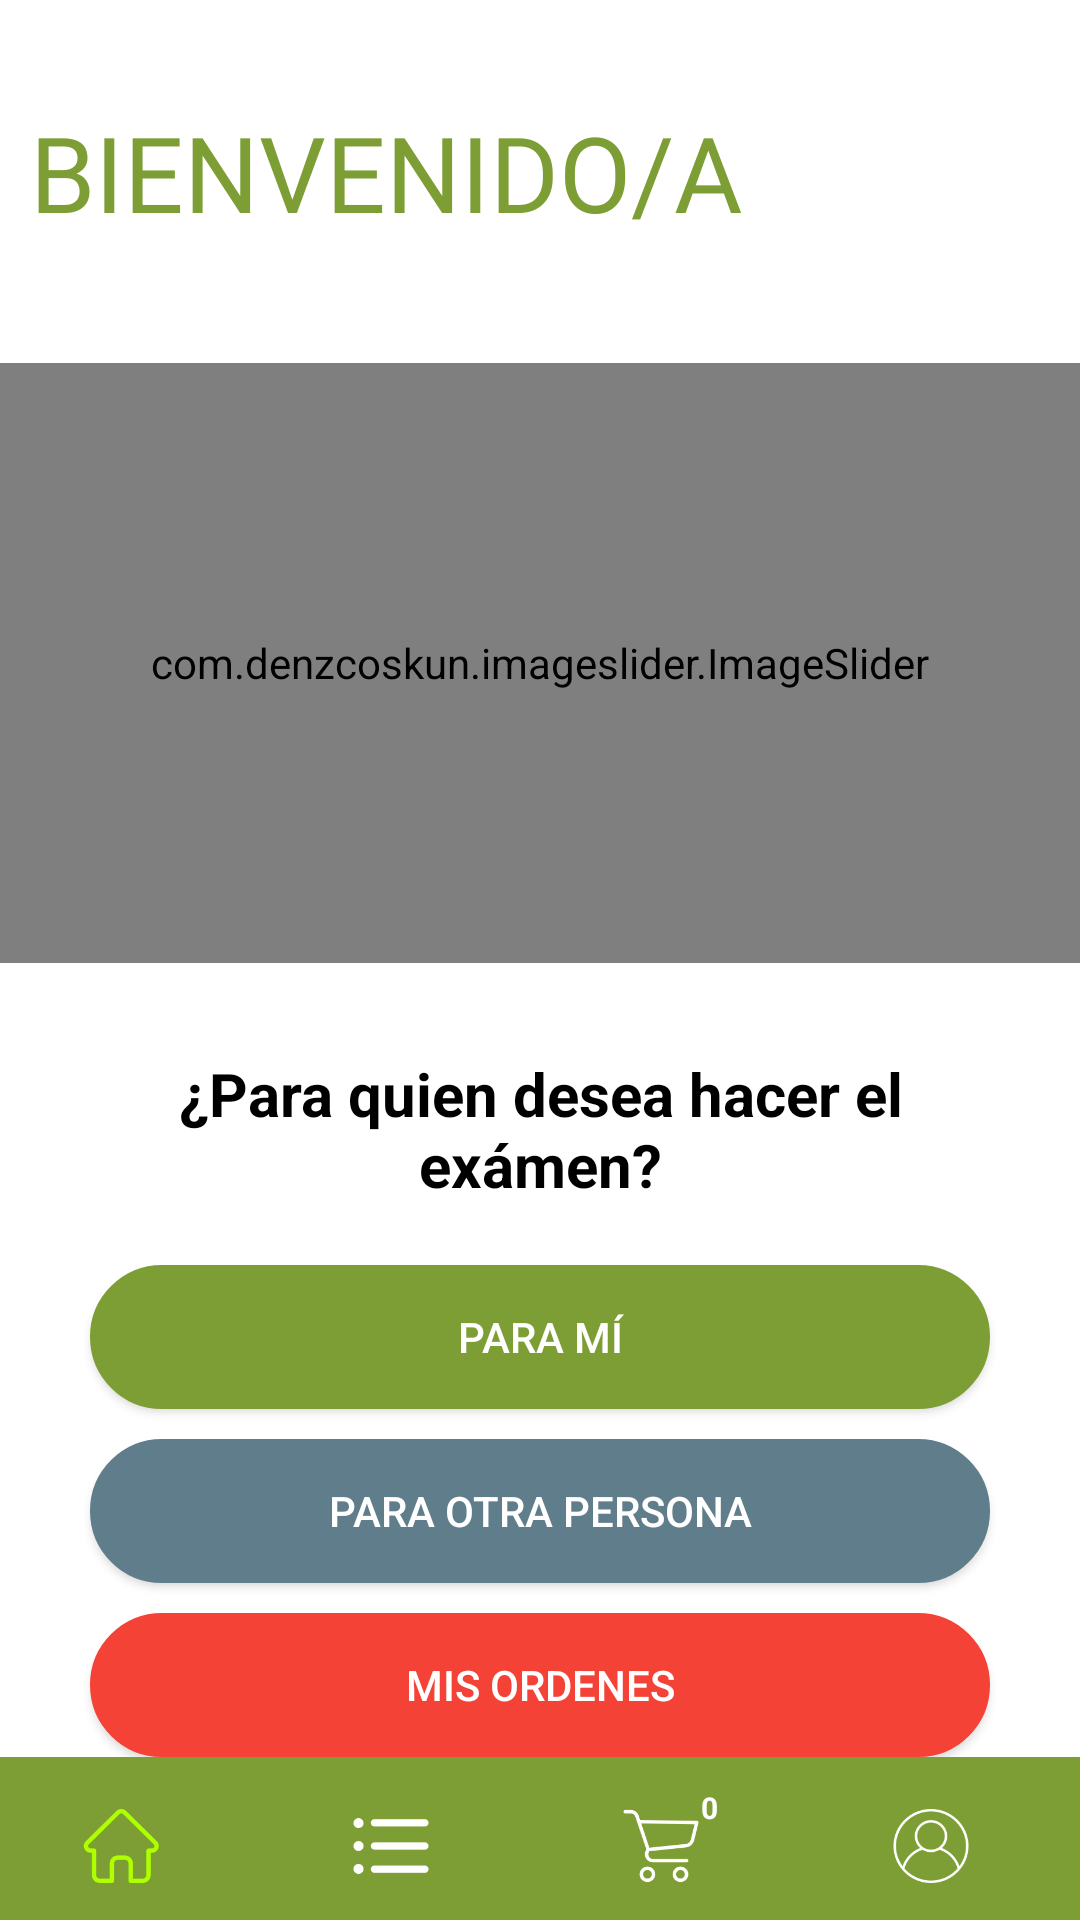

Layout XML and referenced resources for this Android screen:
<!-- AndroidManifest.xml: application theme Theme.AppCompat.NoActionBar -->
<!-- res/layout/datos_principales.xml -->
<?xml version="1.0" encoding="utf-8"?>
<LinearLayout xmlns:android="http://schemas.android.com/apk/res/android"
    xmlns:app="http://schemas.android.com/apk/res-auto"
    android:layout_width="match_parent"
    android:layout_height="match_parent"
    android:background="@color/white"
    android:orientation="vertical">

    <RelativeLayout
        android:layout_width="match_parent"
        android:layout_height="wrap_content">

        <TextView
            android:id="@+id/tvBienvenido"
            android:layout_width="wrap_content"
            android:layout_height="wrap_content"
            android:layout_alignParentStart="true"
            android:layout_alignParentTop="true"
            android:layout_marginStart="10dp"
            android:layout_marginTop="34dp"
            android:fontFamily="@font/amaranth"
            android:text="@string/tvBienvenido"
            android:textColor="#7D9E34"
            android:textSize="35sp" />

    </RelativeLayout>

    <TextView
        android:id="@+id/tvUsuarioId"
        android:layout_width="wrap_content"
        android:layout_height="wrap_content"
        android:layout_marginStart="10dp"
        android:textColor="#7D9E34"
        android:textSize="15sp"
        android:textStyle="bold" />

    <ScrollView
        android:layout_width="match_parent"
        android:layout_height="wrap_content">

        <LinearLayout
            android:layout_width="match_parent"
            android:layout_height="wrap_content"
            android:orientation="vertical">

            <RelativeLayout
                android:layout_width="match_parent"
                android:layout_height="wrap_content" >

                <com.denzcoskun.imageslider.ImageSlider
                    android:id="@+id/slider"
                    android:layout_width="match_parent"
                    android:layout_height="200dp"
                    android:layout_marginTop="20dp"
                    app:auto_cycle="true"
                    app:period="2000" />
            </RelativeLayout>
            <TextView
                android:id="@+id/tvParaQuien"
                android:layout_width="match_parent"
                android:layout_height="wrap_content"
                android:layout_marginStart="30dp"
                android:layout_marginTop="30dp"
                android:layout_marginEnd="30dp"
                android:gravity="center"
                android:text="@string/tvParaQuien"
                android:textColor="@color/black"
                android:textSize="20sp"
                android:textStyle="bold" />

            <Button
                android:id="@+id/btnParaMi"
                android:layout_width="match_parent"
                android:layout_height="wrap_content"
                android:layout_marginStart="30dp"
                android:layout_marginTop="20dp"
                android:layout_marginEnd="30dp"
                android:background="@drawable/boton_circular"
                android:text="@string/btnParaMi"
                app:backgroundTint="#7D9E34" />

            <Button
                android:id="@+id/btnParaOtraPersona"
                android:layout_width="match_parent"
                android:layout_height="wrap_content"
                android:layout_marginStart="30dp"
                android:layout_marginTop="10dp"
                app:backgroundTint="#607D8B"
                android:layout_marginEnd="30dp"
                android:background="@drawable/boton_circular"
                android:text="@string/btnParaOtra" />

            <Button
                android:id="@+id/btnPedidos"
                android:layout_width="match_parent"
                android:layout_height="wrap_content"
                android:layout_marginStart="30dp"
                android:layout_marginTop="10dp"
                app:backgroundTint="@color/rojo"
                android:layout_marginEnd="30dp"
                android:background="@drawable/boton_circular"
                android:text="MIS ORDENES" />

        </LinearLayout>
    </ScrollView>

    <RelativeLayout
        android:layout_width="match_parent"
        android:layout_height="wrap_content">

    <androidx.appcompat.widget.Toolbar
        android:id="@+id/toolbar"
        android:layout_width="match_parent"
        android:layout_height="wrap_content"
        android:layout_alignParentBottom="true"
        android:background="#7D9E34">

        <RelativeLayout
            android:gravity="center"
            android:layout_width="match_parent"
            android:layout_height="match_parent" >

            <ImageButton
                android:id="@+id/home"
                android:layout_width="50dp"
                android:layout_height="50dp"
                android:layout_marginTop="5dp"
                android:layout_marginEnd="40dp"
                android:layout_toStartOf="@+id/categorias"
                android:background="@drawable/home"
                android:backgroundTint="#AEFF00" />

            <ImageButton
                android:id="@+id/categorias"
                android:layout_width="50dp"
                android:layout_marginTop="5dp"
                android:layout_height="50dp"
                android:layout_toStartOf="@+id/carrito"
                android:layout_marginEnd="40dp"
                android:background="@drawable/list" />

            <ImageButton
                android:id="@+id/carrito"
                android:layout_width="50dp"
                android:layout_height="50dp"
                android:layout_marginTop="5dp"
                android:layout_toStartOf="@+id/editPerfUs"
                android:layout_marginEnd="40dp"
                android:background="@drawable/comprasdef" />

            <ImageButton
                android:id="@+id/editPerfUs"
                android:layout_width="50dp"
                android:layout_height="50dp"
                android:layout_marginTop="5dp"
                android:layout_alignParentEnd="true"
                android:layout_marginEnd="75dp"
                android:background="@drawable/usuario" />

            <TextView
                android:id="@+id/tvCantProductos4"
                android:layout_width="wrap_content"
                android:layout_height="wrap_content"
                android:layout_alignEnd="@+id/carrito"
                android:layout_marginStart="263dp"
                android:layout_marginTop="5dp"
                android:layout_marginEnd="1dp"
                android:background="@drawable/caja_texto_circular"
                android:paddingLeft="5dp"
                android:paddingTop="5dp"
                android:paddingRight="5dp"
                android:paddingBottom="4dp"
                android:text="0"
                android:textColor="@android:color/white"
                android:textSize="10sp"
                android:textStyle="bold"
                app:backgroundTint="@color/rojo" />

        </RelativeLayout>

    </androidx.appcompat.widget.Toolbar>
    </RelativeLayout>
</LinearLayout>
<!-- resources referenced by this layout -->
<resources>
  <color name="black">#FF000000</color>
  <color name="rojo">#F44336</color>
  <color name="white">#FFFFFFFF</color>
  <!-- drawable boton_circular (drawable) -->
  <?xml version="1.0" encoding="utf-8"?>
  <shape xmlns:android="http://schemas.android.com/apk/res/android"
      android:shape="rectangle" >
  
      <solid android:color="#9E9E9E"/>
      <corners
          android:bottomRightRadius="100dp"
          android:bottomLeftRadius="100dp"
          android:topLeftRadius="100dp"
          android:topRightRadius="100dp" />
      <stroke
          android:width="2dp"
          android:color="#BDBDBD"/>
  </shape>
  <!-- drawable comprasdef: png bitmap (drawable, 4591 bytes) -->
  <!-- drawable home: png bitmap (drawable, 2944 bytes) -->
  <!-- drawable list: png bitmap (drawable, 2362 bytes) -->
  <!-- drawable usuario: png bitmap (drawable, 6737 bytes) -->
  <string name="btnParaMi">Para mí</string>
  <string name="btnParaOtra">Para otra persona</string>
  <string name="tvBienvenido">BIENVENIDO/A</string>
  <string name="tvParaQuien">¿Para quien desea hacer el exámen?</string>
</resources>
